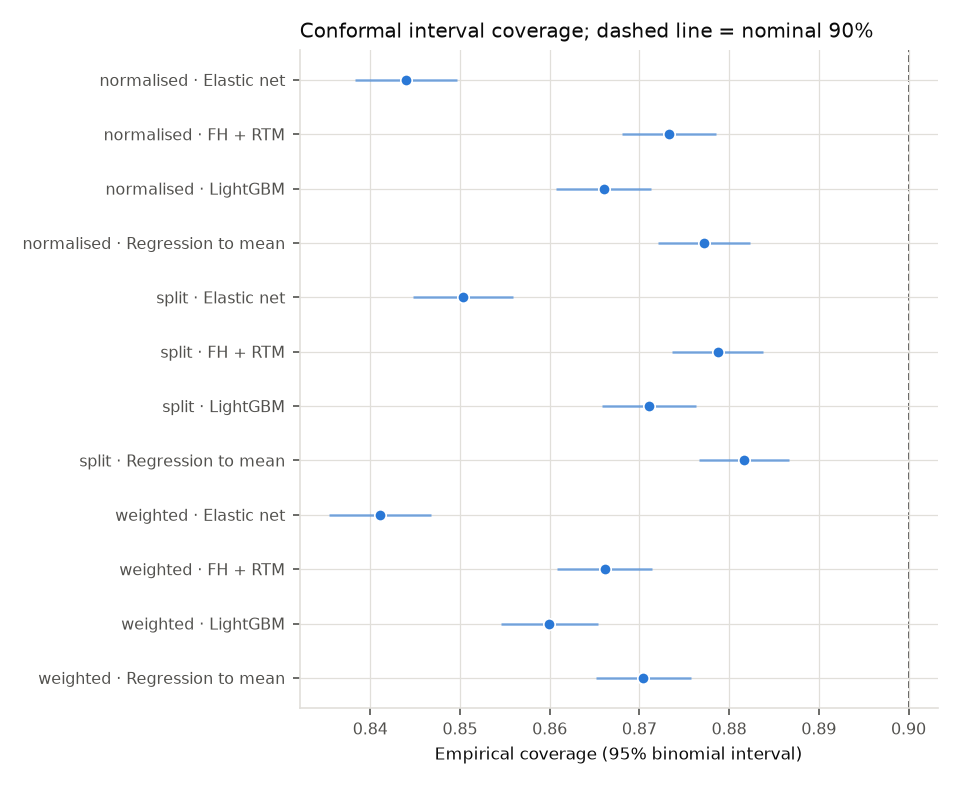

The data file committed next to this chart (first rows):
run_mode, variant, method, indicator_id, n, coverage, mean_width, nominal, coverage_se, subset
NFHS6, normalised, elastic_net, OVERALL, 15732, 0.844, 24.22, 0.9, 0.002893, all
NFHS6, normalised, elastic_net, anc_4plus, 686, 0.914, 44.76, 0.9, 0.0107, all
NFHS6, normalised, elastic_net, anc_first_trimester, 686, 0.9082, 35.55, 0.9, 0.01103, all
NFHS6, normalised, elastic_net, child_marriage, 686, 0.8936, 17.35, 0.9, 0.01177, all
NFHS6, normalised, elastic_net, csection, 686, 0.8732, 18.6, 0.9, 0.01271, all
NFHS6, normalised, elastic_net, diarrhoea, 686, 0.7201, 10.78, 0.9, 0.01714, all
NFHS6, normalised, elastic_net, early_bf, 686, 0.812, 48.72, 0.9, 0.01492, all
NFHS6, normalised, elastic_net, fp_modern, 686, 0.8907, 36.98, 0.9, 0.01191, all
NFHS6, normalised, elastic_net, full_vacc, 663, 0.911, 34.54, 0.9, 0.01106, all
NFHS6, normalised, elastic_net, ifa_100d, 686, 0.8965, 46.16, 0.9, 0.01163, all
NFHS6, normalised, elastic_net, inst_births, 686, 0.8455, 13.73, 0.9, 0.0138, all
NFHS6, normalised, elastic_net, mcv1, 663, 0.8763, 20.17, 0.9, 0.01279, all
NFHS6, normalised, elastic_net, menstrual_hygiene, 686, 0.7303, 27.56, 0.9, 0.01694, all
NFHS6, normalised, elastic_net, pnc_mother, 686, 0.8601, 29.08, 0.9, 0.01325, all
NFHS6, normalised, elastic_net, stunting, 686, 0.8688, 19.4, 0.9, 0.01289, all
NFHS6, normalised, elastic_net, teen_pregnancy, 686, 0.8513, 8.997, 0.9, 0.01358, all
NFHS6, normalised, elastic_net, underweight, 686, 0.723, 19.75, 0.9, 0.01709, all
NFHS6, normalised, elastic_net, unmet_need, 686, 0.8965, 13.5, 0.9, 0.01163, all
NFHS6, normalised, elastic_net, vitamin_a, 686, 0.8338, 37.72, 0.9, 0.01421, all
NFHS6, normalised, elastic_net, wasting, 686, 0.8426, 18.59, 0.9, 0.01391, all
NFHS6, normalised, elastic_net, water_improved, 686, 0.8659, 10.02, 0.9, 0.01301, all
NFHS6, normalised, elastic_net, women_10yr_school, 686, 0.8586, 16.18, 0.9, 0.0133, all
NFHS6, normalised, elastic_net, women_overweight, 686, 0.8892, 17.36, 0.9, 0.01198, all
NFHS6, normalised, elastic_net, women_thin, 686, 0.6545, 11.94, 0.9, 0.01816, all
NFHS6, normalised, fh_rtm, OVERALL, 15732, 0.8733, 24.66, 0.9, 0.002652, all
NFHS6, normalised, fh_rtm, anc_4plus, 686, 0.93, 45.19, 0.9, 0.00974, all
NFHS6, normalised, fh_rtm, anc_first_trimester, 686, 0.914, 35.08, 0.9, 0.0107, all
NFHS6, normalised, fh_rtm, child_marriage, 686, 0.9315, 19.15, 0.9, 0.009645, all
NFHS6, normalised, fh_rtm, csection, 686, 0.844, 17.89, 0.9, 0.01385, all
NFHS6, normalised, fh_rtm, diarrhoea, 686, 0.8163, 11.02, 0.9, 0.01478, all
NFHS6, normalised, fh_rtm, early_bf, 686, 0.9052, 48.71, 0.9, 0.01118, all
NFHS6, normalised, fh_rtm, fp_modern, 686, 0.8513, 36.74, 0.9, 0.01358, all
NFHS6, normalised, fh_rtm, full_vacc, 663, 0.9306, 33.91, 0.9, 0.009869, all
NFHS6, normalised, fh_rtm, ifa_100d, 686, 0.9344, 47.22, 0.9, 0.009453, all
NFHS6, normalised, fh_rtm, inst_births, 686, 0.7988, 13.24, 0.9, 0.01531, all
NFHS6, normalised, fh_rtm, mcv1, 663, 0.9186, 18.73, 0.9, 0.01062, all
NFHS6, normalised, fh_rtm, menstrual_hygiene, 686, 0.723, 25.56, 0.9, 0.01709, all
NFHS6, normalised, fh_rtm, pnc_mother, 686, 0.914, 35.1, 0.9, 0.0107, all
NFHS6, normalised, fh_rtm, stunting, 686, 0.8251, 19.23, 0.9, 0.0145, all
NFHS6, normalised, fh_rtm, teen_pregnancy, 686, 0.8586, 9.626, 0.9, 0.0133, all
NFHS6, normalised, fh_rtm, underweight, 686, 0.8353, 21.83, 0.9, 0.01416, all
NFHS6, normalised, fh_rtm, unmet_need, 686, 0.9271, 13.06, 0.9, 0.009925, all
NFHS6, normalised, fh_rtm, vitamin_a, 686, 0.9577, 39.9, 0.9, 0.007682, all
NFHS6, normalised, fh_rtm, wasting, 686, 0.914, 19.62, 0.9, 0.0107, all
NFHS6, normalised, fh_rtm, water_improved, 686, 0.8673, 10.24, 0.9, 0.01295, all
NFHS6, normalised, fh_rtm, women_10yr_school, 686, 0.9038, 16.05, 0.9, 0.01126, all
NFHS6, normalised, fh_rtm, women_overweight, 686, 0.9227, 18.27, 0.9, 0.01019, all
NFHS6, normalised, fh_rtm, women_thin, 686, 0.6662, 12.07, 0.9, 0.018, all
NFHS6, normalised, lightgbm, OVERALL, 15732, 0.866, 24.5, 0.9, 0.002716, all
NFHS6, normalised, lightgbm, anc_4plus, 686, 0.898, 43.25, 0.9, 0.01156, all
NFHS6, normalised, lightgbm, anc_first_trimester, 686, 0.9257, 35.23, 0.9, 0.01002, all
NFHS6, normalised, lightgbm, child_marriage, 686, 0.9198, 18.32, 0.9, 0.01037, all
NFHS6, normalised, lightgbm, csection, 686, 0.8717, 17.82, 0.9, 0.01277, all
NFHS6, normalised, lightgbm, diarrhoea, 686, 0.7813, 11.31, 0.9, 0.01578, all
NFHS6, normalised, lightgbm, early_bf, 686, 0.8761, 48.75, 0.9, 0.01258, all
NFHS6, normalised, lightgbm, fp_modern, 686, 0.8703, 34.18, 0.9, 0.01283, all
NFHS6, normalised, lightgbm, full_vacc, 663, 0.9201, 34.96, 0.9, 0.01053, all
NFHS6, normalised, lightgbm, ifa_100d, 686, 0.9257, 48.05, 0.9, 0.01002, all
NFHS6, normalised, lightgbm, inst_births, 686, 0.809, 13.69, 0.9, 0.01501, all
NFHS6, normalised, lightgbm, mcv1, 663, 0.9336, 21.59, 0.9, 0.009667, all
... 516 more rows
